The GitHub repository Schnei1811/Camera_Trap_Species_Classifier contains a labelled image folder "Camera_Trap_Species_Classifier" with 2 categories: lion, tiger. Examples follow, each with its label.

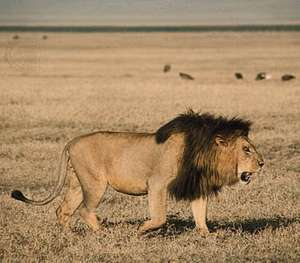
Label: lion

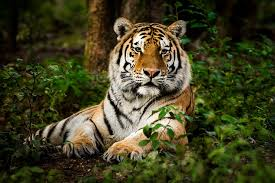
Label: tiger

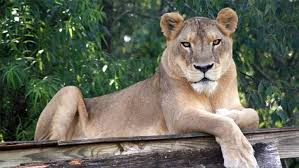
Label: lion

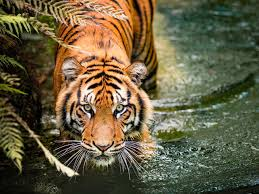
Label: tiger

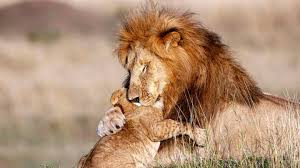
Label: lion

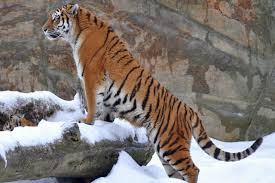
Label: tiger
